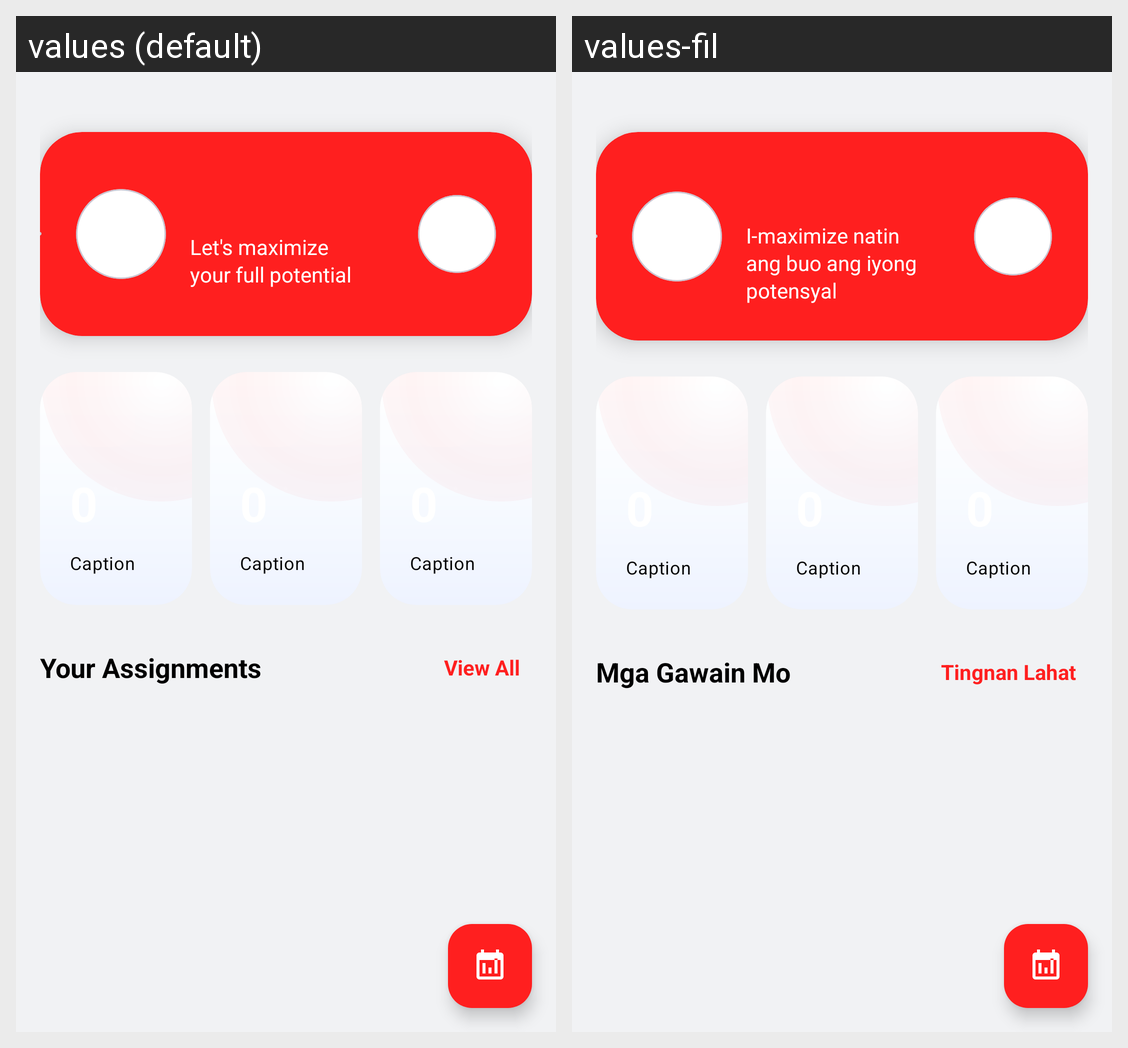

The Android screen above is rendered under two locales of the same app. Produce the string resources it draws, with the default and per-locale values.
Android screen res/layout/fragment_dashboard.xml rendered under 2 locales, left to right: values (default), values-fil. Device: Nexus 5 (rendered at 1080×1920; each locale shown at half size, 540×960, under a caption strip naming it); theme Theme.Huzzler.
Strings drawn on this screen, with the default value and each locale's value (text and hints the layout hard-codes, and strings that could not be matched under every locale, appear in the picture but are not listed):

maximize_potential
  values: Let's maximize
      your full potential
  values-fil: I-maximize natin
      ang buo ang iyong potensyal

your_assignments
  values: Your Assignments
  values-fil: Mga Gawain Mo

view_all
  values: View All
  values-fil: Tingnan Lahat
